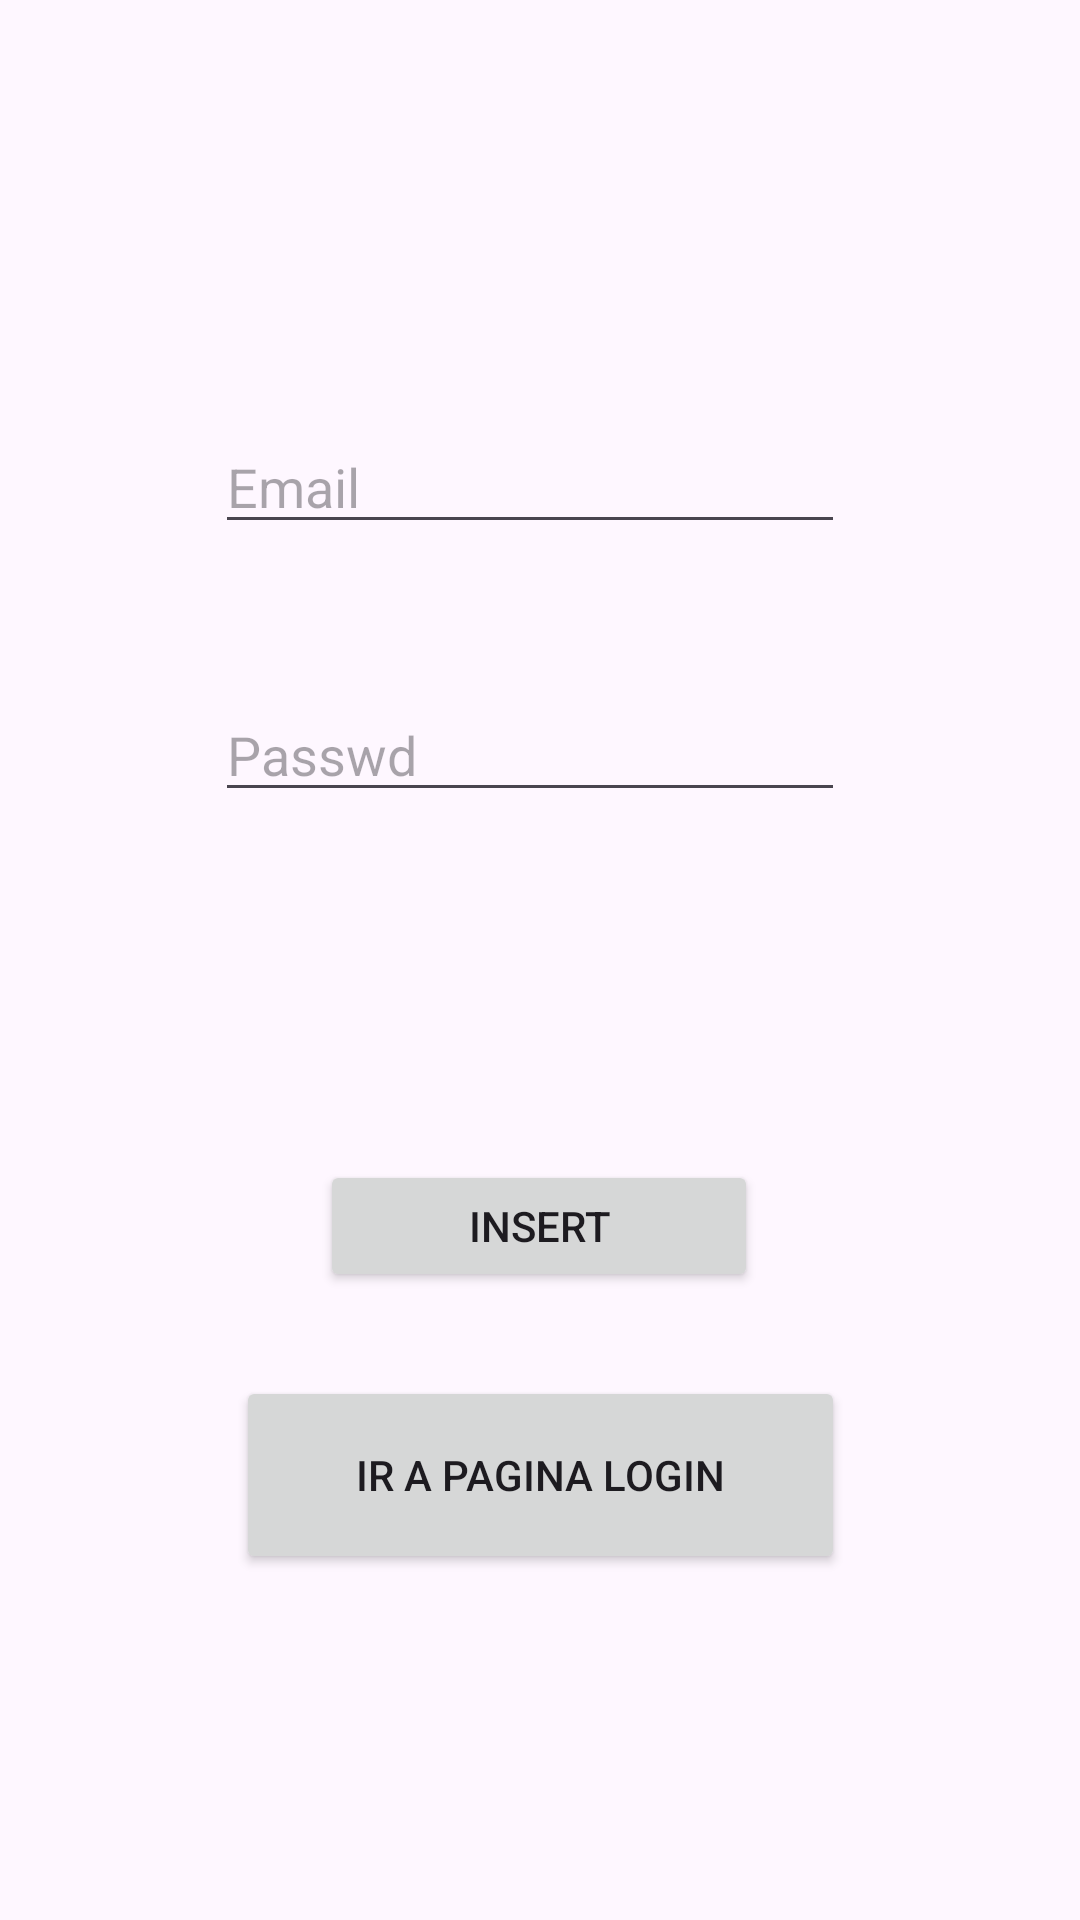

Reconstruct the res/layout file that produces this screen, plus the resources it refers to.
<!-- AndroidManifest.xml: application theme Theme.ExamenPauPulido -->
<!-- res/layout/fragment_insert_firebase.xml -->
<?xml version="1.0" encoding="utf-8"?>
<layout xmlns:android="http://schemas.android.com/apk/res/android"
    xmlns:app="http://schemas.android.com/apk/res-auto"
    xmlns:tools="http://schemas.android.com/tools">

    <androidx.constraintlayout.widget.ConstraintLayout
        android:layout_width="match_parent"
        android:layout_height="match_parent"
        tools:context=".insertFirebase.InsertFirebaseFragment">

        <EditText
            android:id="@+id/editTextEmail"
            android:layout_width="wrap_content"
            android:layout_height="wrap_content"
            android:layout_marginTop="140dp"
            android:ems="10"
            android:hint="Email"
            android:inputType="textEmailAddress"
            app:layout_constraintEnd_toEndOf="parent"
            app:layout_constraintHorizontal_bias="0.477"
            app:layout_constraintStart_toStartOf="parent"
            app:layout_constraintTop_toTopOf="parent" />

        <EditText
            android:id="@+id/editTextPasswd"
            android:layout_width="wrap_content"
            android:layout_height="wrap_content"
            android:layout_marginTop="48dp"
            android:ems="10"
            android:hint="Passwd"
            android:inputType="text"
            app:layout_constraintEnd_toEndOf="parent"
            app:layout_constraintHorizontal_bias="0.477"
            app:layout_constraintStart_toStartOf="parent"
            app:layout_constraintTop_toBottomOf="@+id/editTextEmail" />

        <Button
            android:id="@+id/buttonInsert"
            android:layout_width="146dp"
            android:layout_height="44dp"
            android:layout_marginTop="116dp"
            android:text="INSERT"
            app:layout_constraintEnd_toEndOf="parent"
            app:layout_constraintHorizontal_bias="0.498"
            app:layout_constraintStart_toStartOf="parent"
            app:layout_constraintTop_toBottomOf="@+id/editTextPasswd" />

        <Button
            android:id="@+id/buttonLogin"
            android:layout_width="203dp"
            android:layout_height="66dp"
            android:layout_marginTop="28dp"
            android:text="Ir a pagina login"
            app:layout_constraintEnd_toEndOf="parent"
            app:layout_constraintStart_toStartOf="parent"
            app:layout_constraintTop_toBottomOf="@+id/buttonInsert" />

    </androidx.constraintlayout.widget.ConstraintLayout>
</layout>
<!-- resources referenced by this layout -->
<resources>
  <style name="Theme.ExamenPauPulido" parent="Base.Theme.ExamenPauPulido" />
  <style name="Base.Theme.ExamenPauPulido" parent="Theme.Material3.DayNight.NoActionBar">
          
          
      </style>
</resources>
